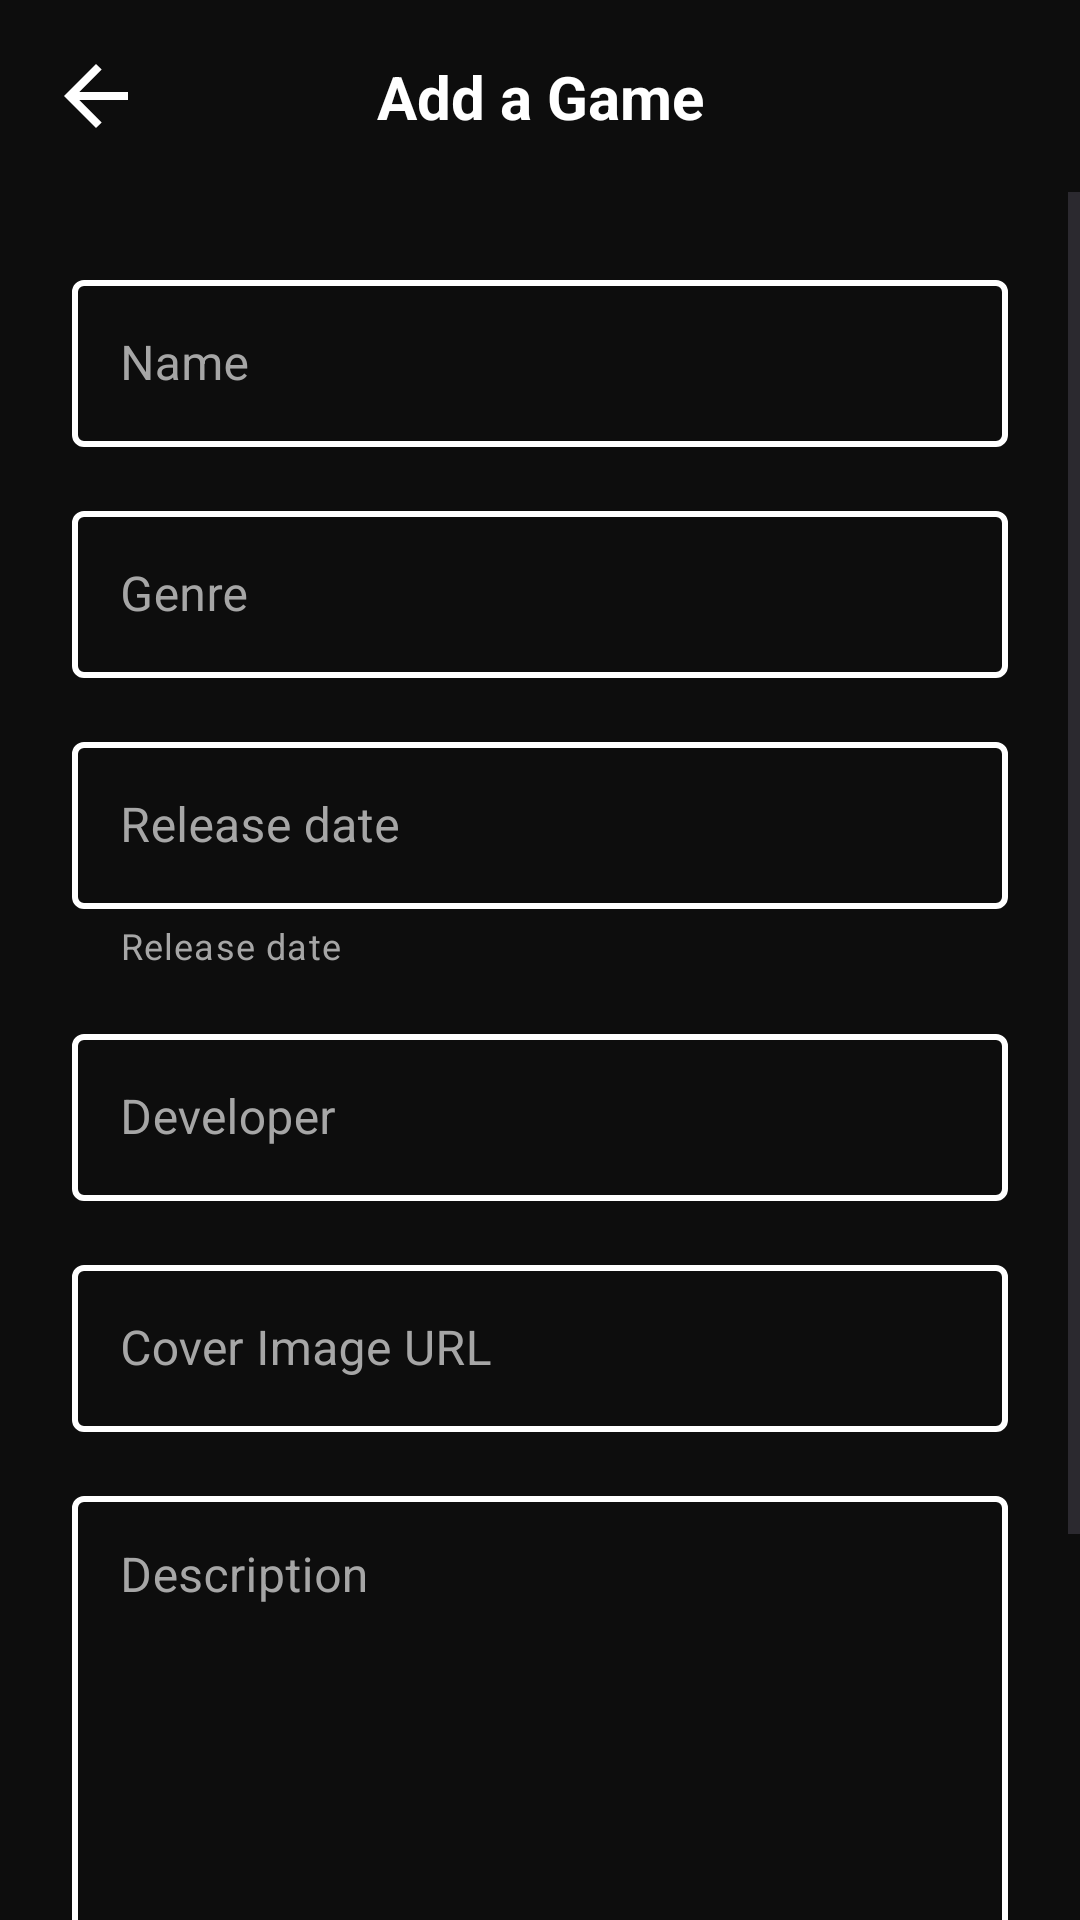

This screen was rendered from an Android layout file. Write that file and the resources it references.
<!-- AndroidManifest.xml: application theme Theme.Ratebit -->
<!-- res/layout/activity_add_game.xml -->
<?xml version="1.0" encoding="utf-8"?>
<androidx.constraintlayout.widget.ConstraintLayout xmlns:android="http://schemas.android.com/apk/res/android"
    xmlns:app="http://schemas.android.com/apk/res-auto"
    android:layout_width="match_parent"
    android:layout_height="match_parent"
    android:background="@color/bg_black"
    android:fitsSystemWindows="true">

    
    <androidx.constraintlayout.widget.ConstraintLayout
        android:id="@+id/toolbar"
        android:layout_width="match_parent"
        android:layout_height="?attr/actionBarSize"
        android:paddingHorizontal="16dp"
        app:layout_constraintTop_toTopOf="parent">

        <ImageView
            android:id="@+id/btnBack"
            android:layout_width="32dp"
            android:layout_height="32dp"
            android:contentDescription="@string/back"
            android:src="@drawable/ic_backarrow"
            app:layout_constraintBottom_toBottomOf="parent"
            app:layout_constraintStart_toStartOf="parent"
            app:layout_constraintTop_toTopOf="parent"
            app:tint="#FFFFFF" />

        <TextView
            android:layout_width="wrap_content"
            android:layout_height="wrap_content"
            android:text="@string/add_a_game"
            android:textColor="#FFFFFF"
            android:textSize="20sp"
            android:textStyle="bold"
            app:layout_constraintBottom_toBottomOf="parent"
            app:layout_constraintEnd_toEndOf="parent"
            app:layout_constraintStart_toStartOf="parent"
            app:layout_constraintTop_toTopOf="parent" />

    </androidx.constraintlayout.widget.ConstraintLayout>

    <ScrollView
        android:layout_width="match_parent"
        android:layout_height="0dp"
        app:layout_constraintBottom_toBottomOf="parent"
        app:layout_constraintTop_toBottomOf="@id/toolbar">

        <LinearLayout
            android:layout_width="match_parent"
            android:layout_height="wrap_content"
            android:orientation="vertical"
            android:padding="24dp">

            <com.google.android.material.textfield.TextInputLayout
                style="@style/Widget.MaterialComponents.TextInputLayout.OutlinedBox"
                android:layout_width="match_parent"
                android:layout_height="wrap_content"
                android:hint="@string/name"
                android:textColorHint="@color/text_secondary"
                app:boxStrokeColor="@color/input_stroke_color"
                app:hintTextColor="@color/primary_yellow"
                app:boxStrokeWidth="2dp"
                app:boxStrokeWidthFocused="2dp">

                <com.google.android.material.textfield.TextInputEditText
                    android:id="@+id/editName"
                    android:layout_width="match_parent"
                    android:layout_height="wrap_content"
                    android:importantForAutofill="no"
                    android:inputType="text"
                    android:textColor="@color/text_white" />
            </com.google.android.material.textfield.TextInputLayout>

            <com.google.android.material.textfield.TextInputLayout
                style="@style/Widget.MaterialComponents.TextInputLayout.OutlinedBox"
                android:layout_width="match_parent"
                android:layout_height="wrap_content"
                android:layout_marginTop="16dp"
                android:hint="@string/genre"
                android:textColorHint="@color/text_secondary"
                app:boxStrokeColor="@color/input_stroke_color"
                app:boxStrokeWidth="2dp"
                app:boxStrokeWidthFocused="2dp">

                <com.google.android.material.textfield.TextInputEditText
                    android:id="@+id/editGenre"
                    android:layout_width="match_parent"
                    android:layout_height="wrap_content"
                    android:importantForAutofill="no"
                    android:inputType="text"
                    android:textColor="@color/text_white" />
            </com.google.android.material.textfield.TextInputLayout>

            <com.google.android.material.textfield.TextInputLayout
                style="@style/Widget.MaterialComponents.TextInputLayout.OutlinedBox"
                android:layout_width="match_parent"
                android:layout_height="wrap_content"
                android:layout_marginTop="16dp"
                android:hint="@string/release_date"
                app:helperText="@string/release_date"
                app:helperTextTextColor="@color/text_secondary"
                android:textColorHint="@color/text_secondary"
                app:boxStrokeColor="@color/input_stroke_color"
                app:hintTextColor="@color/primary_yellow"
                app:boxStrokeWidth="2dp"
                app:boxStrokeWidthFocused="2dp">

                <com.google.android.material.textfield.TextInputEditText
                    android:id="@+id/editReleaseDate"
                    android:layout_width="match_parent"
                    android:layout_height="wrap_content"
                    android:importantForAutofill="no"
                    android:inputType="date"
                    android:textColor="@color/text_white" />
            </com.google.android.material.textfield.TextInputLayout>

            <com.google.android.material.textfield.TextInputLayout
                style="@style/Widget.MaterialComponents.TextInputLayout.OutlinedBox"
                android:layout_width="match_parent"
                android:layout_height="wrap_content"
                android:layout_marginTop="16dp"
                android:hint="@string/developer"
                android:textColorHint="@color/text_secondary"
                app:boxStrokeColor="@color/input_stroke_color"
                app:hintTextColor="@color/primary_yellow"
                app:boxStrokeWidth="2dp"
                app:boxStrokeWidthFocused="2dp">

                <com.google.android.material.textfield.TextInputEditText
                    android:id="@+id/editDeveloper"
                    android:layout_width="match_parent"
                    android:layout_height="wrap_content"
                    android:importantForAutofill="no"
                    android:inputType="text"
                    android:textColor="@color/text_white" />
            </com.google.android.material.textfield.TextInputLayout>

            <com.google.android.material.textfield.TextInputLayout
                style="@style/Widget.MaterialComponents.TextInputLayout.OutlinedBox"
                android:layout_width="match_parent"
                android:layout_height="wrap_content"
                android:layout_marginTop="16dp"
                android:hint="@string/cover_image_url"
                android:textColorHint="@color/text_secondary"
                app:boxStrokeColor="@color/input_stroke_color"
                app:hintTextColor="@color/primary_yellow"
                app:boxStrokeWidth="2dp"
                app:boxStrokeWidthFocused="2dp">

                <com.google.android.material.textfield.TextInputEditText
                    android:id="@+id/editCoverUrl"
                    android:layout_width="match_parent"
                    android:layout_height="wrap_content"
                    android:importantForAutofill="no"
                    android:inputType="textUri"
                    android:textColor="@color/text_white" />
            </com.google.android.material.textfield.TextInputLayout>

            <com.google.android.material.textfield.TextInputLayout
                style="@style/Widget.MaterialComponents.TextInputLayout.OutlinedBox"
                android:layout_width="match_parent"
                android:layout_height="wrap_content"
                android:layout_marginTop="16dp"
                android:hint="@string/description"
                android:textColorHint="@color/text_secondary"
                app:boxStrokeColor="@color/input_stroke_color"
                app:hintTextColor="@color/primary_yellow"
                app:boxStrokeWidth="2dp"
                app:boxStrokeWidthFocused="2dp">

                <com.google.android.material.textfield.TextInputEditText
                    android:id="@+id/editDescription"
                    android:layout_width="match_parent"
                    android:layout_height="200dp"
                    android:gravity="top"
                    android:importantForAutofill="no"
                    android:inputType="textMultiLine"
                    android:textColor="@color/text_white" />
            </com.google.android.material.textfield.TextInputLayout>

            <com.google.android.material.button.MaterialButton
                android:id="@+id/btnAddGame"
                android:layout_width="match_parent"
                android:layout_height="wrap_content"
                android:layout_marginTop="32dp"
                android:backgroundTint="@color/primary_yellow"
                android:padding="12dp"
                android:text="@string/add"
                android:textColor="@color/bg_black"
                android:textStyle="bold"
                app:cornerRadius="12dp" />

        </LinearLayout>
    </ScrollView>

</androidx.constraintlayout.widget.ConstraintLayout>
<!-- resources referenced by this layout -->
<resources>
  <color name="bg_black">#0D0D0D</color>
  <color name="primary_yellow">#FFD700</color>
  <color name="text_secondary">#A6A6A6</color>
  <color name="text_white">#FFFFFF</color>
  <!-- drawable ic_backarrow (drawable) -->
  <vector xmlns:android="http://schemas.android.com/apk/res/android"
      android:width="40dp"
      android:height="40dp"
      android:viewportWidth="40"
      android:viewportHeight="40">
    <path
        android:pathData="M13.042,21.667L22.375,31L20,33.333L6.667,20L20,6.667L22.375,9L13.042,18.333H33.333V21.667H13.042Z"
        android:fillColor="#ffffff"/>
  </vector>
  <string name="add">ADD</string>
  <string name="add_a_game">Add a Game</string>
  <string name="back">Back</string>
  <string name="cover_image_url">Cover Image URL</string>
  <string name="description">Description</string>
  <string name="developer">Developer</string>
  <string name="genre">Genre</string>
  <string name="name">Name</string>
  <string name="release_date">Release date</string>
  <style name="Theme.Ratebit" parent="Base.Theme.Ratebit">
          <item name="android:windowDisablePreview">true</item>
      </style>
  <style name="Base.Theme.Ratebit" parent="Theme.Material3.DayNight.NoActionBar">
          
          
      </style>
</resources>
